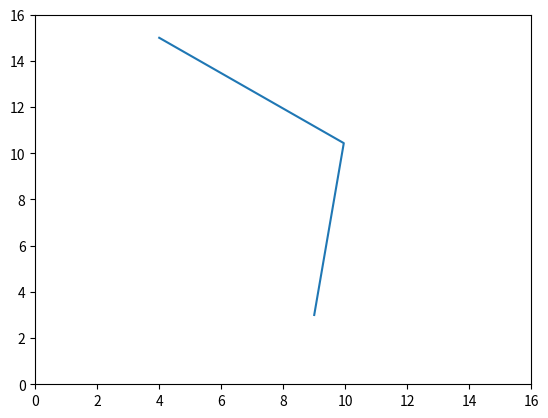

Write the Python code that produced this figure.
import math
import matplotlib.pyplot as plt

ORIGIN = [4, 15]
LENGTH = 7.5

def get_alpha_theta(x, y):

    alpha = math.acos(0.5 * math.sqrt(x**2 + y**2)/LENGTH)
    theta = math.atan(x/y)

    return alpha, theta

def plot_leg(alpha, theta):

    knee_x = ORIGIN[0] + math.sin(alpha+theta) * LENGTH
    knee_y = ORIGIN[1] - math.cos(alpha+theta) * LENGTH

    print(f"P1 -> ({knee_x},{knee_y})")

    foot_x = knee_x - math.sin(alpha - theta) * LENGTH
    foot_y = knee_y - math.cos(alpha - theta) * LENGTH

    print(f"P2 -> ({foot_x},{foot_y})")

    return ([ORIGIN[0], knee_x, foot_x],[ORIGIN[1], knee_y, foot_y])

if __name__ == "__main__":

    alpha, theta = get_alpha_theta(5, 12)

    print(f"Angles -> {alpha * 180/math.pi}, {theta * 180/math.pi}")

    leg = plot_leg(alpha, theta)

    plt.xlim(0, 16)
    plt.ylim(0, 16)
    plt.plot(leg[0], leg[1])
    plt.show()
